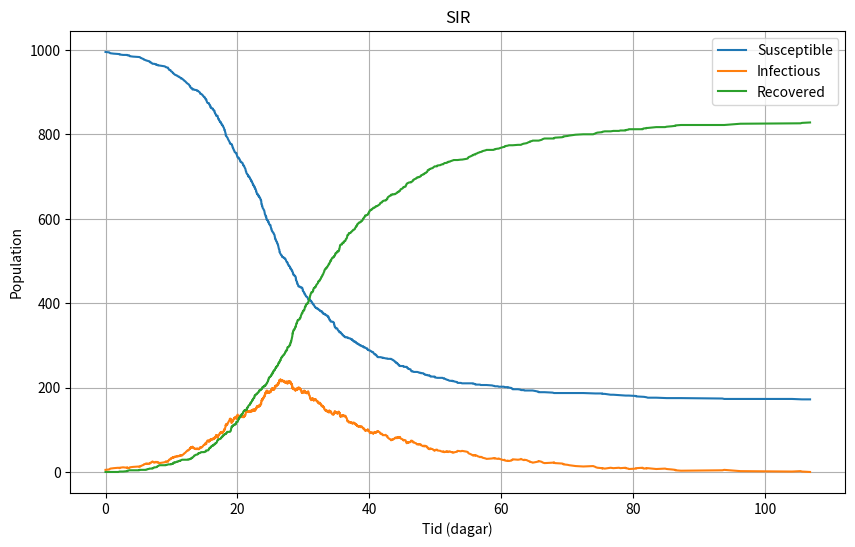

Python code for this plot:
import numpy as np
import random
import math
from scipy.integrate import solve_ivp
from scipy.integrate import odeint
import matplotlib.pyplot as plt

#==================================
# Gillespies algoritm
# Numeriska metoder och Simulering
#==================================
# Populationen
N = 1000

# begynnelsevärden
S0 = 995
I0 =5
R0 = 0

# smittspridningen
beta = 0.3

# återhämtningen
gamma = 1/7

def stoch ():
    sMat = np.array([ 
        
    [-1,  1,  0],  # en blir sjuk
    [0, -1, 1],   # en blir frisk
    ])
    return  sMat

def prop(X, coeff):
    S, I, R = X
    beta, gamma = coeff
    return [
        (beta * S * I) / N ,   
        gamma * I            
    ]


def SSA(prop,stoch,X0,tspan,coeff):
    tvec=np.zeros(1)
    tvec[0]=tspan[0]
    Xarr=np.zeros([1,len(X0)])
    Xarr[0,:]=X0
    t=tvec[0]
    X=X0
    sMat=stoch()
    while t<tspan[1]:
        re=prop(X,coeff)
        a0=sum(re)
        if a0>1e-10:
            r1=random.random()
            r2=random.random()
            tau=-math.log(r1)/a0
            cre=np.cumsum(re)
            cre=cre/cre[-1]
            r=0
            while cre[r]<r2:
                r+=1
            t+=tau
            tvec=np.append(tvec,t)
            X=X+sMat[r,:]
            Xarr=np.vstack([Xarr,X])
        else:
            print('Simulation ended at t=', t)
            return tvec, Xarr
            
            
    return tvec, Xarr

    

X0 = [S0, I0, R0]
coeff = (beta, gamma)
tspan = [0, 120]


tvec, Xarr = SSA(prop, stoch, X0, tspan, coeff)

S, I, R = Xarr.T

plt.figure(figsize=(10, 6))
plt.plot(tvec, S, label='Susceptible')
plt.plot(tvec, I, label='Infectious')
plt.plot(tvec, R, label='Recovered')
plt.xlabel('Tid (dagar)')
plt.ylabel('Population')
plt.legend()
plt.title('SIR')
plt.grid(True)
plt.show()
